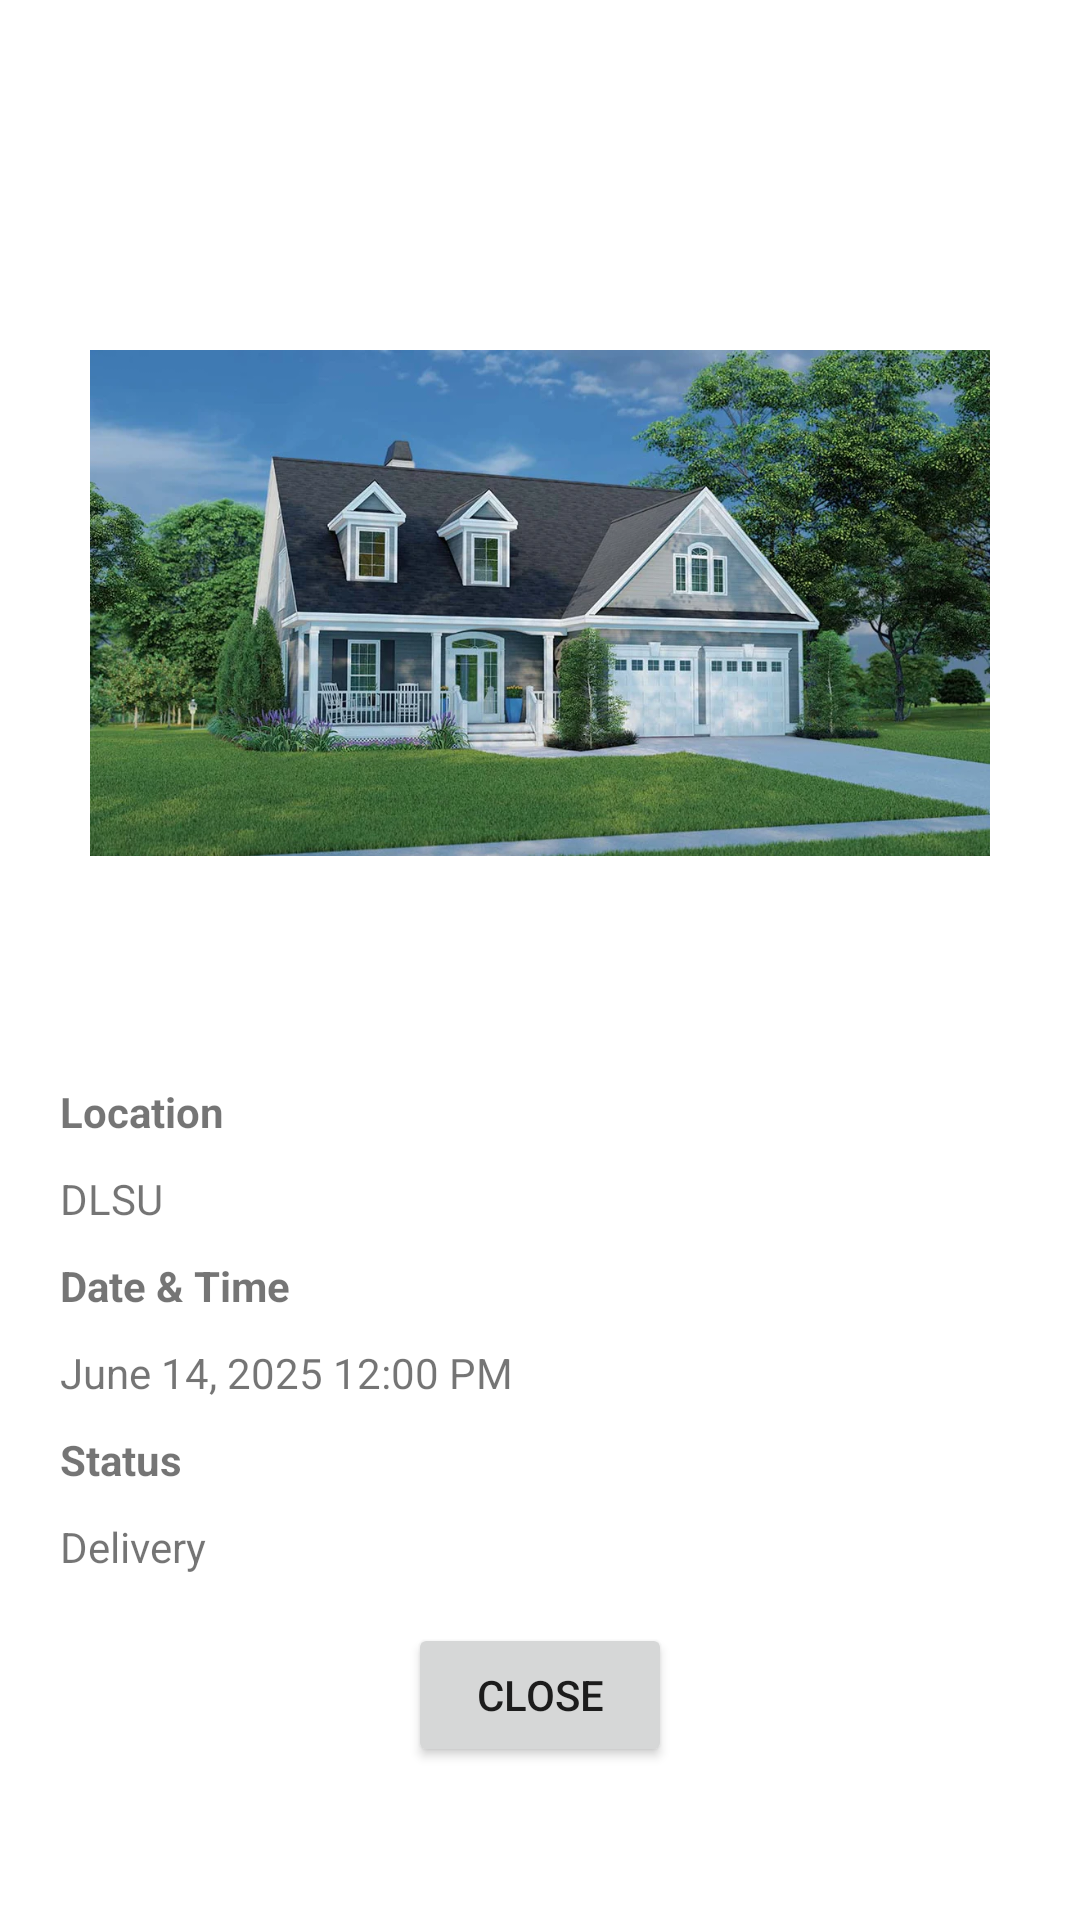

Layout XML and referenced resources for this Android screen:
<!-- AndroidManifest.xml: application theme Theme.Verify -->
<!-- res/layout/popup_user_location_image.xml -->
<?xml version="1.0" encoding="utf-8"?>
<LinearLayout xmlns:android="http://schemas.android.com/apk/res/android"
    android:id="@+id/popup_layout"
    android:layout_width="wrap_content"
    android:layout_height="wrap_content"
    android:background="@drawable/rounded_white_bg"
    android:elevation="8dp"
    android:gravity="center"
    android:orientation="vertical"
    android:padding="20dp">

    <ImageView
        android:id="@+id/popup_image"
        android:layout_width="300dp"
        android:layout_height="300dp"
        android:scaleType="fitCenter"
        android:src="@drawable/sample_image" />

    <TextView
        android:id="@+id/location_label"
        android:layout_width="match_parent"
        android:layout_height="wrap_content"
        android:layout_marginTop="10dp"
        android:text="Location"
        android:textStyle="bold" />

    <TextView
        android:id="@+id/popup_location"
        android:layout_width="match_parent"
        android:layout_height="wrap_content"
        android:layout_marginTop="10dp"
        android:text="DLSU" />

    <TextView
        android:id="@+id/date_label"
        android:layout_width="match_parent"
        android:layout_height="wrap_content"
        android:layout_marginTop="10dp"
        android:text="Date &amp; Time"
        android:textStyle="bold" />

    <TextView
        android:id="@+id/popup_datetime"
        android:layout_width="match_parent"
        android:layout_height="wrap_content"
        android:layout_marginTop="10dp"
        android:text="June 14, 2025 12:00 PM" />

    <TextView
        android:id="@+id/status_label"
        android:layout_width="match_parent"
        android:layout_height="wrap_content"
        android:layout_marginTop="10dp"
        android:text="Status"
        android:textStyle="bold" />

    <TextView
        android:id="@+id/popup_status"
        android:layout_width="match_parent"
        android:layout_height="wrap_content"
        android:layout_marginTop="10dp"
        android:text="Delivery"
        android:textAlignment="textStart" />

    <Button
        android:id="@+id/btn_close"
        android:layout_width="wrap_content"
        android:layout_height="wrap_content"
        android:layout_marginTop="16dp"
        android:text="Close" />
</LinearLayout>
<!-- resources referenced by this layout -->
<resources>
  <!-- drawable sample_image: webp bitmap (drawable, 185814 bytes) -->
  <style name="Theme.Verify" parent="Theme.MaterialComponents.DayNight.DarkActionBar">
          
          <item name="colorPrimary">@color/green_primary</item>
          <item name="colorPrimaryVariant">@color/green_primary</item>
          <item name="colorOnPrimary">@color/white</item>
          
          <item name="colorSecondary">@color/teal_200</item>
          <item name="colorSecondaryVariant">@color/teal_700</item>
          <item name="colorOnSecondary">@color/black</item>
          
          <item name="android:statusBarColor">?attr/colorPrimaryVariant</item>
          
          <item name="android:windowFullscreen">false</item>
      </style>
  <color name="green_primary">#103F26</color>
  <color name="white">#FFFFFFFF</color>
  <color name="teal_200">#FF03DAC5</color>
  <color name="teal_700">#FF018786</color>
  <color name="black">#FF000000</color>
</resources>
